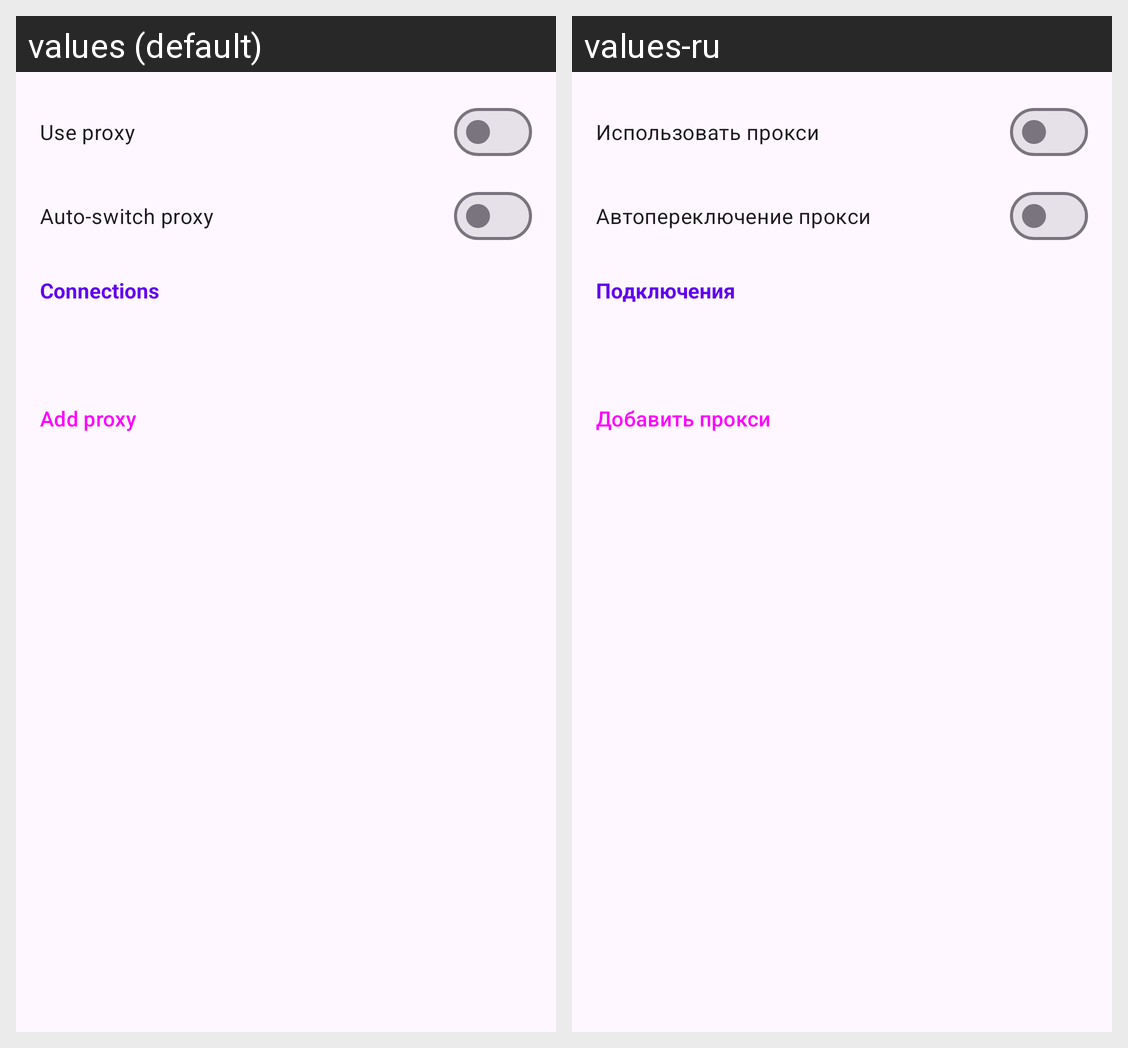

The Android screen above is rendered under two locales of the same app. Produce the string resources it draws, with the default and per-locale values.
Android screen res/layout/dialog_proxy_settings.xml rendered under 2 locales, left to right: values (default), values-ru. Device: Nexus 5 (rendered at 1080×1920; each locale shown at half size, 540×960, under a caption strip naming it); theme Theme.TelegramNewsReader.
Strings drawn on this screen, with the default value and each locale's value (text and hints the layout hard-codes, and strings that could not be matched under every locale, appear in the picture but are not listed):

use_proxy
  values: Use proxy
  values-ru: Использовать прокси

auto_proxy_switch
  values: Auto-switch proxy
  values-ru: Автопереключение прокси

connections_label
  values: Connections
  values-ru: Подключения

add_proxy
  values: Add proxy
  values-ru: Добавить прокси
